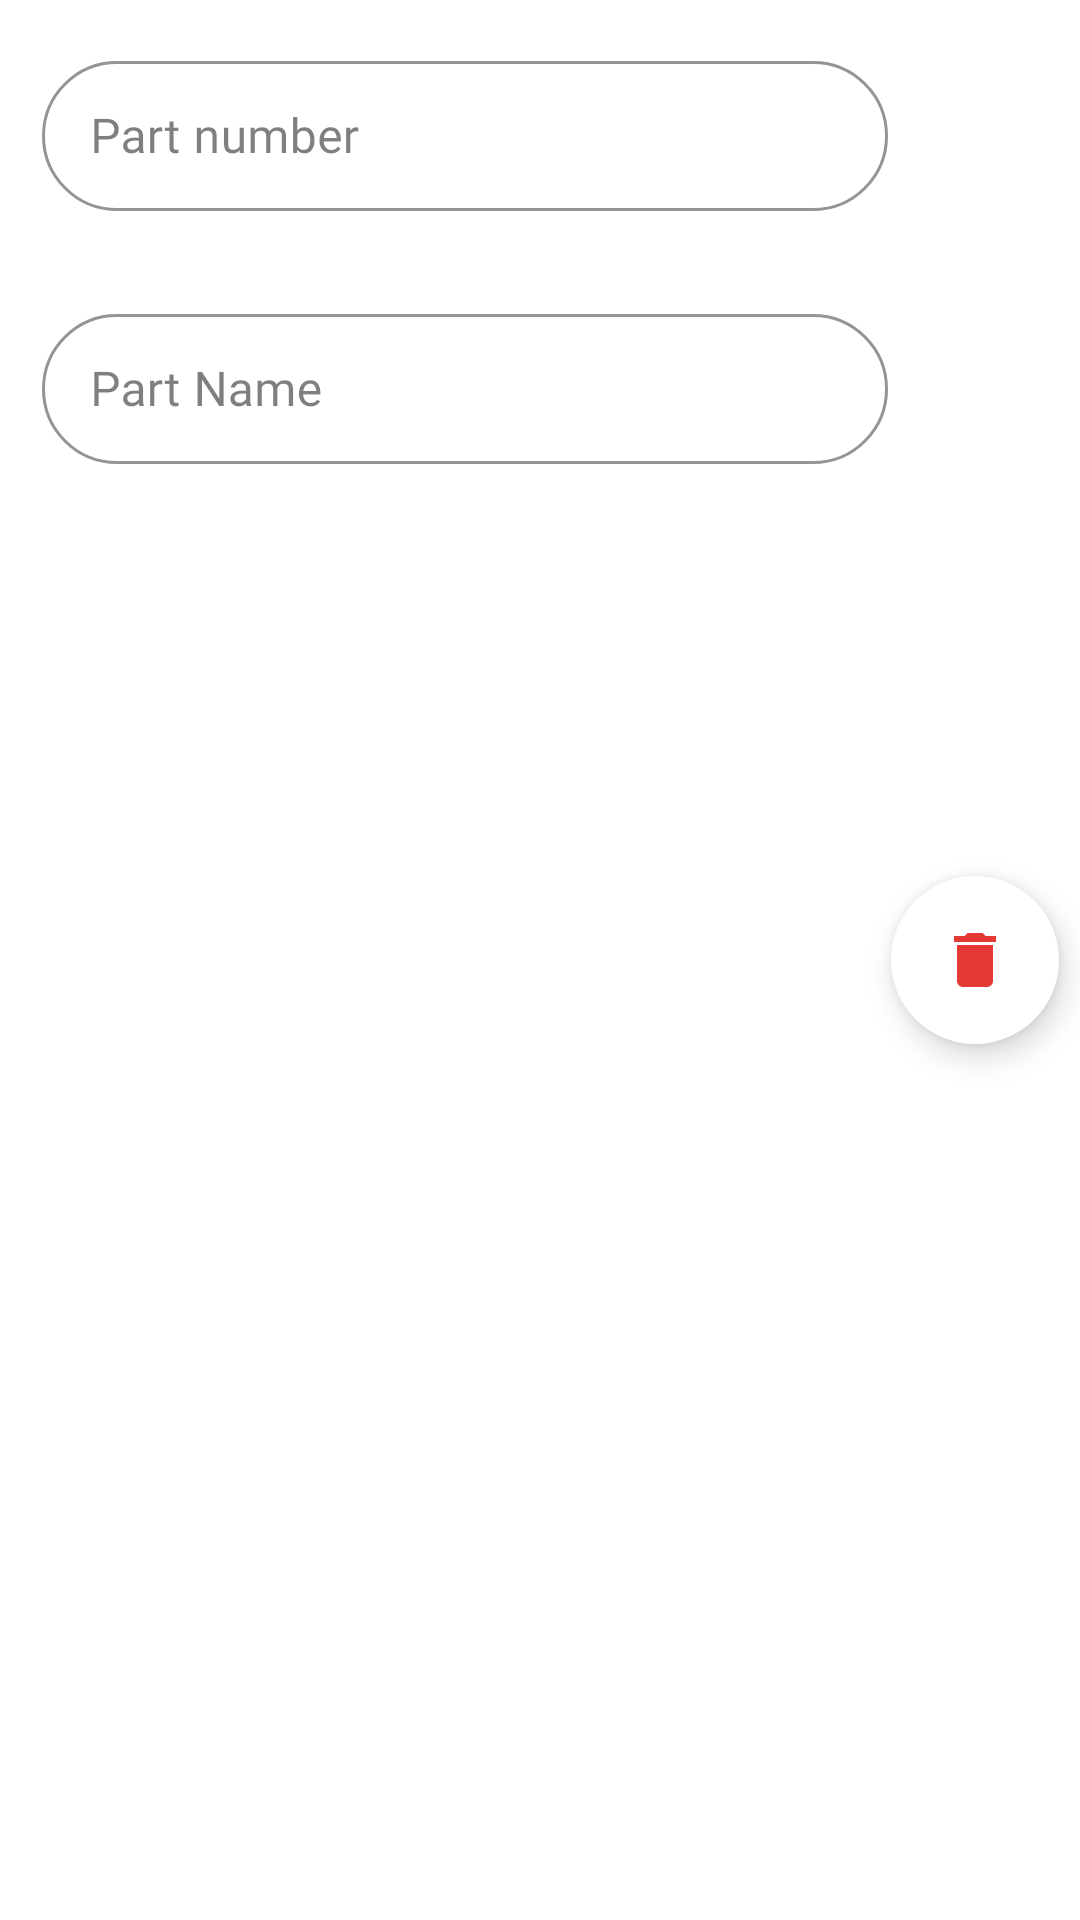

Here is an Android app screen rendered from its layout file. Give the layout XML and the strings, colors and styles it references.
<!-- AndroidManifest.xml: application theme Theme.MaterialComponents.Light.NoActionBar -->
<!-- res/layout/descripiton_items.xml -->
<?xml version="1.0" encoding="utf-8"?>
<RelativeLayout xmlns:android="http://schemas.android.com/apk/res/android"
    xmlns:app="http://schemas.android.com/apk/res-auto"
    android:id="@+id/description_item"
    android:layout_width="match_parent"
    android:layout_height="wrap_content"
    android:gravity="top"
    android:orientation="vertical">

    <com.google.android.material.textfield.TextInputLayout
        android:id="@+id/number"
        style="@style/TextInputLayoutStyle"
        android:layout_width="match_parent"
        android:layout_height="wrap_content"
        android:layout_marginStart="14dp"
        android:layout_marginTop="14dp"
        android:layout_marginEnd="64dp"
        android:layout_marginBottom="14dp">

        <EditText
            android:id="@+id/part_num"
            android:layout_width="match_parent"
            android:layout_height="50dp"
            android:fontFamily="@font/rubik_medium"
            android:hint="Part number"
            android:imeOptions="actionDone"
            android:importantForAutofill="no"
            android:inputType="textFilter"
            android:textSize="16sp" />
    </com.google.android.material.textfield.TextInputLayout>

    <com.google.android.material.textfield.TextInputLayout
        style="@style/TextInputLayoutStyle"
        android:layout_width="match_parent"
        android:layout_height="wrap_content"
        android:layout_below="@+id/number"
        android:layout_marginStart="14dp"
        android:layout_marginTop="14dp"
        android:layout_marginEnd="64dp"
        android:layout_marginBottom="14dp">

        <EditText
            android:id="@+id/part_nam"
            android:layout_width="match_parent"
            android:layout_height="50dp"
            android:fontFamily="@font/rubik_medium"
            android:hint="Part Name"
            android:imeOptions="actionDone"
            android:importantForAutofill="no"
            android:inputType="textFilter"
            android:textSize="16sp" />
    </com.google.android.material.textfield.TextInputLayout>

    <com.google.android.material.floatingactionbutton.ExtendedFloatingActionButton
        android:id="@+id/delete"
        android:layout_width="50dp"
        android:layout_height="50dp"
        android:layout_alignParentEnd="true"
        android:layout_centerVertical="true"
        android:layout_marginEnd="7dp"
        android:elevation="2dp"
        android:theme="@style/Widget.MaterialComponents.ExtendedFloatingActionButton"
        app:backgroundTint="@color/white"
        app:icon="@drawable/ic_delete"
        app:iconTint="#E53935" />

</RelativeLayout>
<!-- resources referenced by this layout -->
<resources>
  <color name="white">#FFFFFF</color>
  <!-- drawable ic_delete (drawable) -->
  <vector xmlns:android="http://schemas.android.com/apk/res/android"
      android:width="24dp"
      android:height="24dp"
      android:tint="#E53935"
      android:viewportWidth="24"
      android:viewportHeight="24">
      <path
          android:fillColor="@android:color/white"
          android:pathData="M6,19c0,1.1 0.9,2 2,2h8c1.1,0 2,-0.9 2,-2V7H6v12zM19,4h-3.5l-1,-1h-5l-1,1H5v2h14V4z" />
  </vector>
  <style name="TextInputLayoutStyle" parent="Widget.MaterialComponents.TextInputLayout.OutlinedBox.Dense">
          <item name="boxCornerRadiusBottomStart">30dp</item>
          <item name="boxCornerRadiusTopStart">30dp</item>
          <item name="boxCornerRadiusTopEnd">30dp</item>
          <item name="boxCornerRadiusBottomEnd">30dp</item>
          <item name="backgroundTint">#FFFFFF</item>
          <item name="boxBackgroundColor">#FFFFFF</item>
          <item name="hintTextAppearance">@style/HintText</item>
          <item name="errorTextAppearance">@style/ErrorText</item>
          <item name="counterTextAppearance">@style/HintText</item>
          <item name="android:textColorHint">#80000000</item>
          <item name="colorControlNormal">#000</item>
          <item name="colorControlActivated">@color/colorPrimary</item>
          <item name="android:statusBarColor">#00FFFFFF</item>
          <item name="fontFamily">@font/rubik_light</item>
          <item name="mock_labelBackgroundColor">#FFFFFF</item>
      </style>
  <style name="Theme.MaterialComponents.Light.NoActionBar">
          <item name="colorPrimary">@color/colorPrimary</item>
          <item name="android:colorPrimaryDark">@color/colorPrimaryDark</item>
          <item name="windowActionBar">false</item>
          <item name="windowNoTitle">true</item>
          <item name="bottomSheetDialogTheme">@style/CustomBottomSheetDialog</item>
      </style>
  <style name="HintText" parent="TextAppearance.AppCompat">
          <item name="android:textColor">@color/colorPrimaryDark</item>
          <item name="android:textSize">14sp</item>
          <item name="background">@null</item>
          <item name="android:statusBarColor">#00FFFFFF</item>
      </style>
  <style name="ErrorText" parent="TextAppearance.AppCompat">
          <item name="android:textColor">@android:color/holo_red_light</item>
          <item name="android:textSize">14sp</item>
          <item name="android:statusBarColor">#00FFFFFF</item>
      </style>
  <color name="colorPrimary">#4E4D68</color>
  <color name="colorPrimaryDark">#4D4B6A</color>
  <style name="CustomBottomSheetDialog" parent="@style/ThemeOverlay.MaterialComponents.BottomSheetDialog">
          <item name="bottomSheetStyle">@style/CustomBottomSheet</item>
      </style>
  <style name="CustomBottomSheet" parent="Widget.MaterialComponents.BottomSheet">
          <item name="shapeAppearanceOverlay">@style/CustomShapeAppearanceBottomSheetDialog</item>
      </style>
  <style name="CustomShapeAppearanceBottomSheetDialog" parent="">
          <item name="cornerFamily">rounded</item>
          <item name="cornerSizeTopRight">16dp</item>
          <item name="cornerSizeTopLeft">16dp</item>
          <item name="cornerSizeBottomRight">1dp</item>
          <item name="cornerSizeBottomLeft">1dp</item>
      </style>
</resources>
